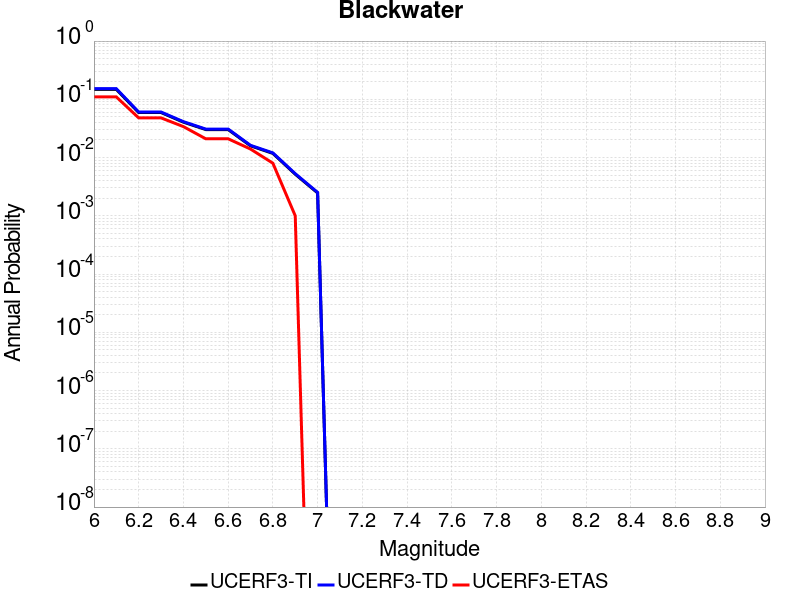

Data behind this chart, as committed beside it:
Magnitude, UCERF3-TI Prob, UCERF3-TD Prob, UCERF3-ETAS Prob
6.0, 0.1481, 0.1523, 0.11
6.1, 0.1481, 0.1523, 0.11
6.2, 0.05926, 0.06054, 0.048
6.3, 0.05926, 0.06054, 0.048
6.4, 0.04053, 0.04137, 0.034
6.5, 0.03023, 0.03085, 0.021
6.6, 0.03023, 0.03085, 0.021
6.7, 0.0159, 0.01622, 0.014
6.8, 0.01179, 0.01203, 0.008
6.9, 0.00518, 0.00529, 0.001
7.0, 0.002469, 0.002524, 0.0
